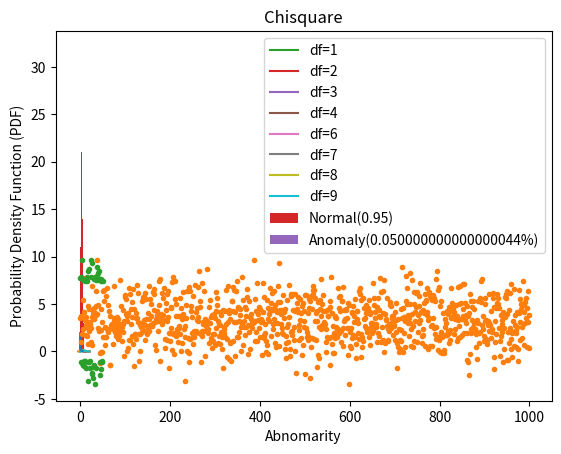

Generate this figure with matplotlib:
import matplotlib.pyplot as plt 
import numpy as np                
from scipy.stats import norm  #正規分布
from scipy.stats import chi2  #カイ二乗分布

mean=3.15 #平均値
var=2.114 #分散
dnum=1000 #データ数
data=np.random.normal(mean, var, dnum)

param = norm.fit(data) #dataに対して正規分布のフィッティングを試してみる
x = np.linspace(-5,12,100) 
pdf_fitted = norm.pdf(x, loc=param[0], scale=param[1]) # 

plt.hist(data,bins=100,density=1)
plt.plot(x,pdf_fitted)
plt.show()  #生成したdataがちゃんと正規分布に沿っていることを確認



#カイ二乗分布の確認
x = np.linspace(0,20,100) # x軸の値を作成
for f in range(1,5):
  chi_2 = chi2.pdf(x, f, scale=1) # 自由度1, スケール因子1のχ2乗分布　≒ N>>1のときの自由度(1, N-1)のF分布
  plt.plot(x,chi_2,label="df="+str(f)) # χ2乗分布の表示
plt.legend()
plt.show()
for f in range(6,10):
  chi_2 = chi2.pdf(x, f, scale=1) # 自由度1, スケール因子1のχ2乗分布　≒ N>>1のときの自由度(1, N-1)のF分布
  plt.plot(x,chi_2,label="df="+str(f)) # χ2乗分布の表示
plt.legend()
plt.show()

x = np.linspace(0,5,100) # x軸の値を作成
chi_2 = chi2.pdf(x, 1, scale=1) # 自由度1, スケール因子1のχ2乗分布　≒ N>>1のときの自由度(1, N-1)のF分布
plt.plot(x,chi_2) # χ2乗分布の表示
plt.title("Chisquare")
plt.xlabel("Abnomarity")
plt.ylabel("Probability Density Function (PDF)")
plt.show()

#dataと　閾値:th
def predict(X, param, th):
    a = ((X - param[0])/param[1])**2 # あらかじめ求めておいた平均と分散から標準化をしておく．自由度1のカイ2乗分布は正規分布の2乗とほぼ等価
    pred = np.zeros_like(a) # 予測したラベル（すべて0（悪性）として初期化）
    pred[a <= th] = 1 # 異常値が閾値を下回る場合は正常
    return pred # 予測を返す

th_prob=0.95 #95%までを正常とする
anop  = chi2.ppf(th_prob, 1, scale=1) #閾値を求める
p= predict(data,param,anop) #判定結果
ano=data[p==0] #結果が0(異常）だけを抽出

plt.plot(data,linestyle='None',marker=".")
plt.plot(ano,linestyle='None',marker=".")
plt.show()
plt.hist(data,bins=100,label="Normal("+str(th_prob)+")")
plt.hist(ano,bins=100,label="Anomaly("+str(1.0-th_prob)+"%)")
plt.legend()

plt.show()



